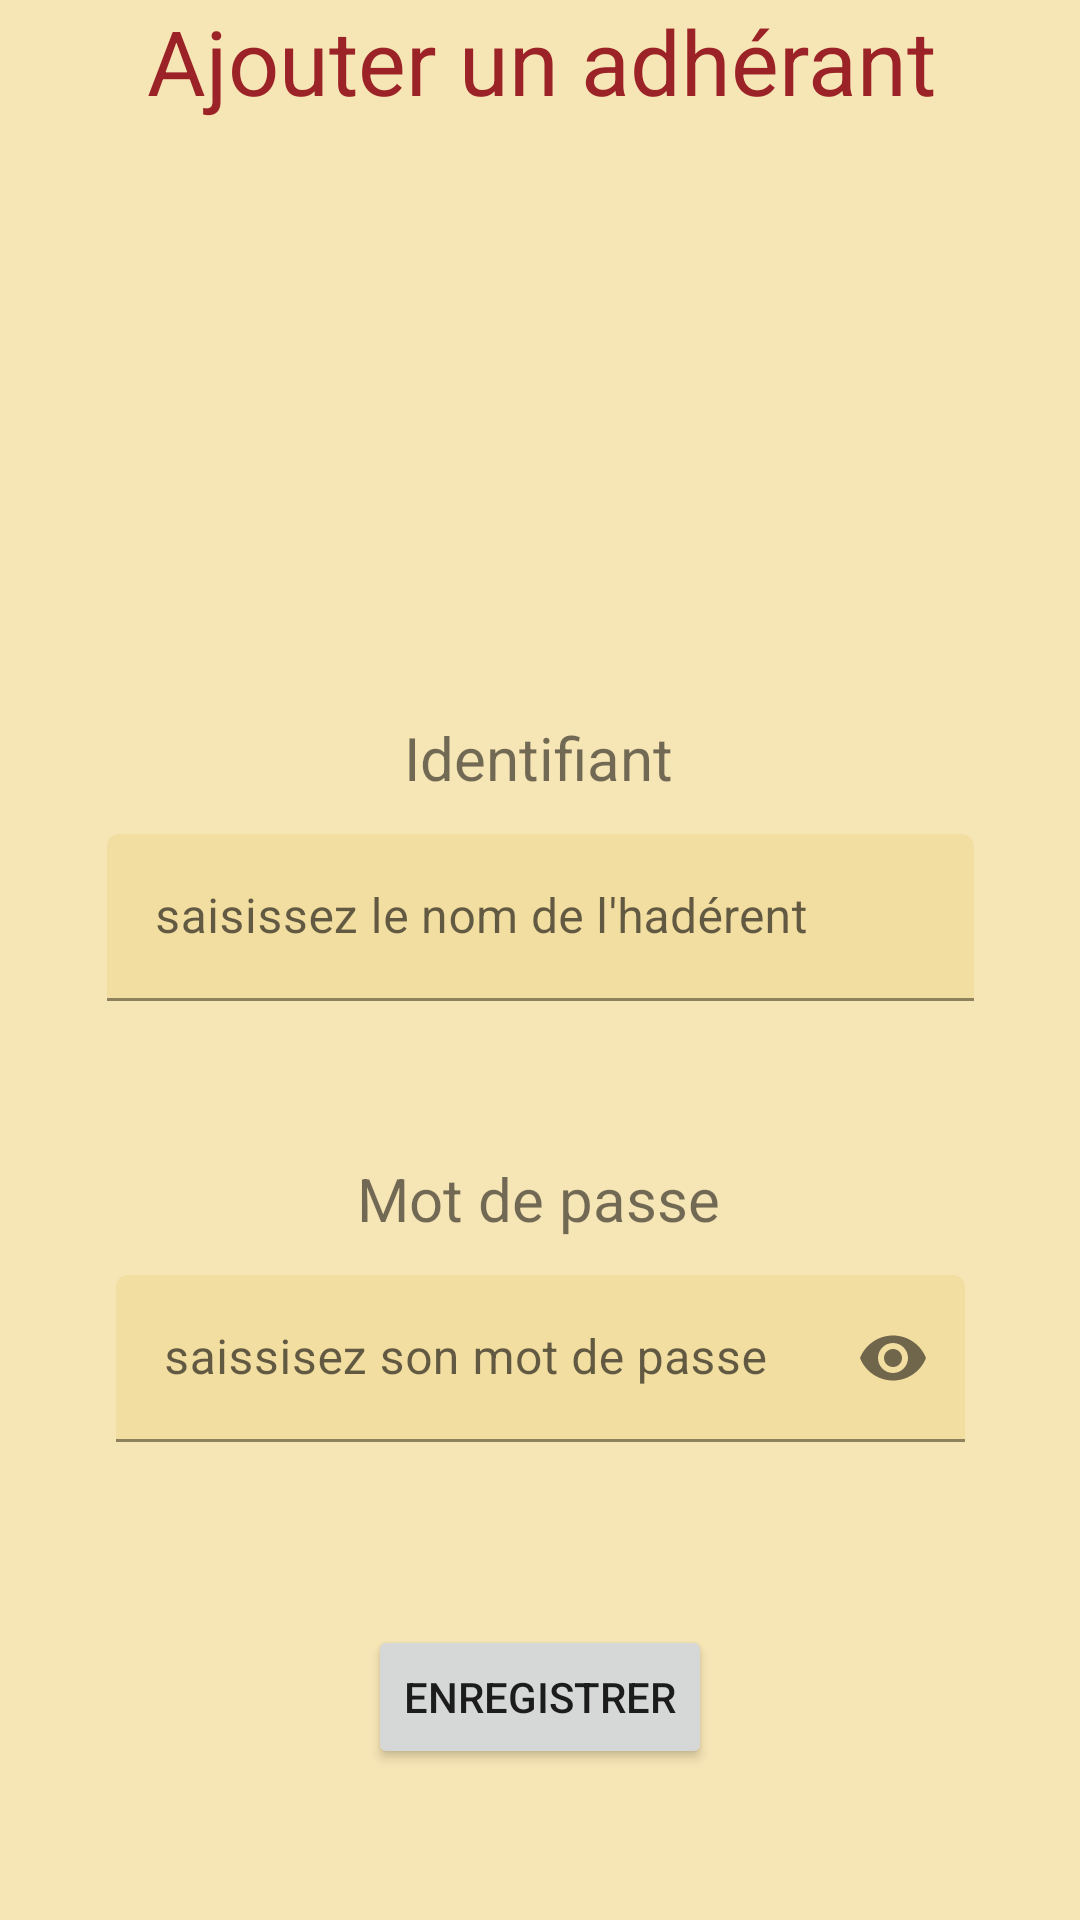

Write the Android layout XML for this screen, with the resource values it uses.
<!-- AndroidManifest.xml: application theme Theme.WhyKotlin -->
<!-- res/layout/activity_ajoutadh.xml -->
<?xml version="1.0" encoding="utf-8"?>
<androidx.constraintlayout.widget.ConstraintLayout xmlns:android="http://schemas.android.com/apk/res/android"
    xmlns:app="http://schemas.android.com/apk/res-auto"
    xmlns:tools="http://schemas.android.com/tools"
    android:layout_width="match_parent"
    android:layout_height="match_parent"
    android:background="@color/white"
    android:backgroundTint="@color/white"
    tools:context=".AjoutadhActivity">

    <TextView
        android:id="@+id/textView5"
        android:layout_width="378dp"
        android:layout_height="71dp"
        android:text="Ajouter un adhérant"
        android:textAlignment="center"
        android:textColor="#9B2226"
        android:textSize="30sp"
        app:layout_constraintEnd_toEndOf="parent"
        app:layout_constraintStart_toStartOf="parent"
        app:layout_constraintTop_toTopOf="parent" />

    <ImageView
        android:id="@+id/imageView4"
        android:layout_width="120dp"
        android:layout_height="100dp"
        app:layout_constraintEnd_toEndOf="parent"
        app:layout_constraintStart_toStartOf="parent"
        app:layout_constraintTop_toBottomOf="@+id/textView5"
        app:srcCompat="@drawable/aa" />

    <TextView
        android:id="@+id/textView6"
        android:layout_width="wrap_content"
        android:layout_height="wrap_content"
        android:layout_marginTop="68dp"
        android:text="Identifiant"
        android:textSize="20sp"
        app:layout_constraintEnd_toEndOf="parent"
        app:layout_constraintHorizontal_bias="0.498"
        app:layout_constraintStart_toStartOf="parent"
        app:layout_constraintTop_toBottomOf="@+id/imageView4" />

    <com.google.android.material.textfield.TextInputLayout
        android:id="@+id/newname"
        android:layout_width="289dp"
        android:layout_height="58dp"
        android:layout_marginTop="12dp"
        app:layout_constraintEnd_toEndOf="parent"
        app:layout_constraintStart_toStartOf="parent"
        app:layout_constraintTop_toBottomOf="@+id/textView6">

        <com.google.android.material.textfield.TextInputEditText
            android:id="@+id/newname2"
            android:layout_width="match_parent"
            android:layout_height="wrap_content"
            android:backgroundTint="@color/white"
            android:hint="saisissez le nom de l'hadérent" />
    </com.google.android.material.textfield.TextInputLayout>

    <TextView
        android:id="@+id/textView8"
        android:layout_width="wrap_content"
        android:layout_height="wrap_content"
        android:layout_marginTop="50dp"
        android:text="Mot de passe"
        android:textSize="20sp"
        app:layout_constraintEnd_toEndOf="parent"
        app:layout_constraintHorizontal_bias="0.498"
        app:layout_constraintStart_toStartOf="parent"
        app:layout_constraintTop_toBottomOf="@+id/newname" />

    <com.google.android.material.textfield.TextInputLayout
        android:id="@+id/newpass"
        android:layout_width="283dp"
        android:layout_height="66dp"
        android:layout_marginTop="12dp"
        app:layout_constraintEnd_toEndOf="parent"
        app:layout_constraintStart_toStartOf="parent"
        app:layout_constraintTop_toBottomOf="@+id/textView8"
        app:passwordToggleEnabled="true">

        <com.google.android.material.textfield.TextInputEditText
            android:id="@+id/newpass2"
            android:layout_width="match_parent"
            android:layout_height="wrap_content"
            android:backgroundTint="@color/white"
            android:hint="saissisez son mot de passe"
            android:inputType="textPassword"
            android:password="false" />
    </com.google.android.material.textfield.TextInputLayout>

    <Button
        android:id="@+id/enr"
        android:layout_width="wrap_content"
        android:layout_height="wrap_content"
        android:text="ENREGISTRER"
        app:layout_constraintBottom_toBottomOf="parent"
        app:layout_constraintEnd_toEndOf="parent"
        app:layout_constraintStart_toStartOf="parent"
        app:layout_constraintTop_toBottomOf="@+id/newpass" />

</androidx.constraintlayout.widget.ConstraintLayout>
<!-- resources referenced by this layout -->
<resources>
  <color name="white">#DFF3DD9F</color>
  <style name="Theme.WhyKotlin" parent="Theme.MaterialComponents.DayNight.DarkActionBar">
          
          <item name="colorPrimary">@color/purple_500</item>
          <item name="colorPrimaryVariant">@color/purple_700</item>
          <item name="colorOnPrimary">@color/white</item>
          
          <item name="colorSecondary">@color/teal_200</item>
          <item name="colorSecondaryVariant">@color/teal_700</item>
          <item name="colorOnSecondary">@color/black</item>
          
          <item name="android:statusBarColor">?attr/colorPrimaryVariant</item>
          
      </style>
  <color name="purple_500">#BC450D</color>
  <color name="purple_700">#BC450D</color>
  <color name="teal_200">#FF03DAC5</color>
  <color name="teal_700">#FF018786</color>
  <color name="black">#FF000000</color>
</resources>
